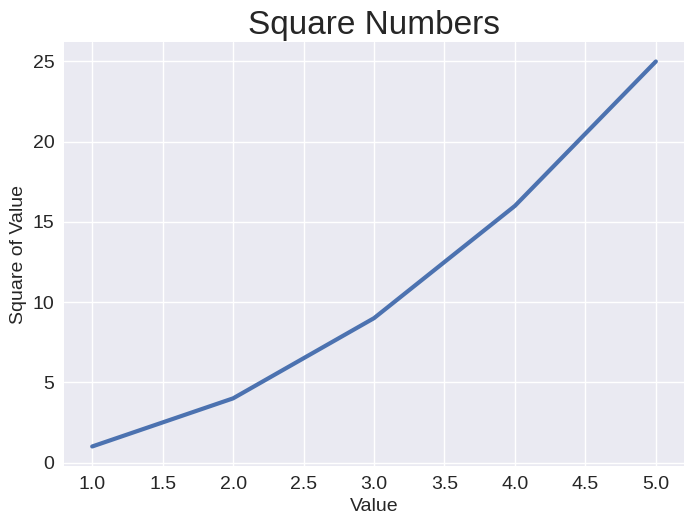

This chart was generated by the following Python code:
import matplotlib.pyplot as plt

input_values = [1, 2, 3, 4, 5]
squares = [1, 4, 9, 16, 25]

plt.style.use('seaborn-v0_8')
fig, ax = plt.subplots()

ax.plot(input_values, squares, linewidth = 3)

ax.set_title("Square Numbers", fontsize = 24)
ax.set_xlabel("Value", fontsize = 14)
ax.set_ylabel("Square of Value", fontsize = 14)

ax.tick_params(axis = 'both', labelsize = 14)

plt.show()

